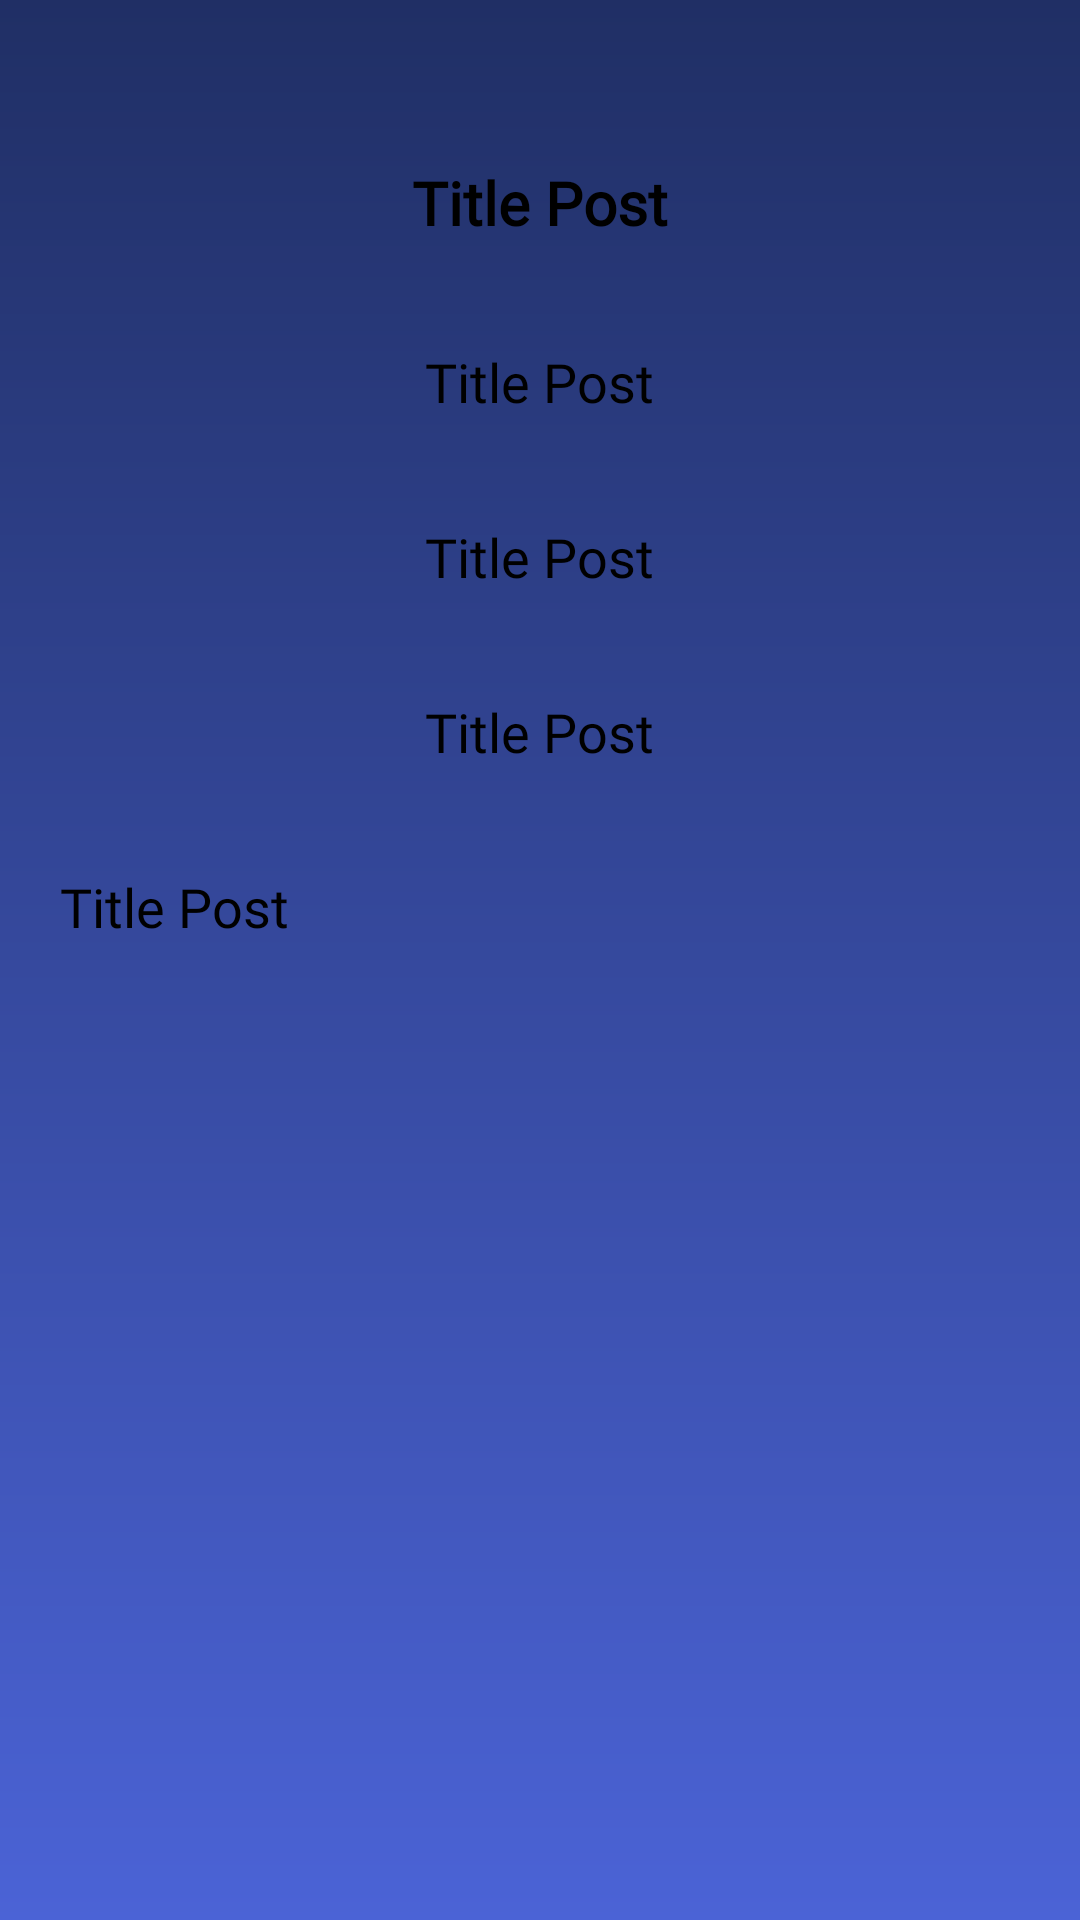

This screen was rendered from an Android layout file. Write that file and the resources it references.
<!-- AndroidManifest.xml: application theme AppTheme -->
<!-- res/layout/dialog_student_posts.xml -->
<?xml version="1.0" encoding="utf-8"?>
<RelativeLayout xmlns:android="http://schemas.android.com/apk/res/android"
    android:layout_width="match_parent"
    android:layout_height="match_parent"
    android:background="@drawable/background_linear1"
    android:padding="20dp">

    <TextView
        android:id="@+id/postTitle"
        android:layout_width="wrap_content"
        android:layout_height="wrap_content"
        android:layout_alignParentTop="true"
        android:layout_centerHorizontal="true"
        android:layout_marginTop="34dp"
        android:fontFamily="@font/bensenhand_font"
        android:text="Title Post"
        android:textColor="#000"
        android:textSize="20sp"
        android:textStyle="bold"
        />
    <TextView
        android:id="@+id/postName"
        android:layout_width="wrap_content"
        android:layout_height="wrap_content"
        android:layout_centerHorizontal="true"
        android:layout_marginTop="34dp"
        android:fontFamily="@font/bensenhand_font"
        android:text="Title Post"
        android:textColor="#000"
        android:textSize="18sp"
        android:layout_below="@+id/postTitle"/>
    <TextView
        android:id="@+id/postClass"
        android:layout_width="wrap_content"
        android:layout_height="wrap_content"
        android:layout_centerHorizontal="true"
        android:layout_marginTop="34dp"
        android:fontFamily="@font/bensenhand_font"
        android:text="Title Post"
        android:textColor="#000"
        android:textSize="18sp"
        android:layout_below="@id/postName"/>
    <TextView
        android:id="@+id/postAddress"
        android:layout_width="wrap_content"
        android:layout_height="wrap_content"
        android:layout_centerHorizontal="true"
        android:layout_marginTop="34dp"
        android:fontFamily="@font/bensenhand_font"
        android:text="Title Post"
        android:textColor="#000"
        android:textSize="18sp"
        android:layout_below="@+id/postClass"/>
    <ScrollView
        android:layout_width="match_parent"
        android:layout_height="match_parent"
        android:layout_below="@id/postAddress"
        android:layout_centerHorizontal="true">
        <TextView
            android:id="@+id/postBody"
            android:layout_width="wrap_content"
            android:layout_height="wrap_content"
            android:layout_marginTop="34dp"
            android:fontFamily="@font/bensenhand_font"
            android:text="Title Post"
            android:textColor="#000"
            android:textSize="18sp" />

    </ScrollView>


</RelativeLayout>
<!-- resources referenced by this layout -->
<resources>
  <!-- drawable background_linear1 (drawable) -->
  <?xml version="1.0" encoding="utf-8"?>
  <shape xmlns:android="http://schemas.android.com/apk/res/android">
      <gradient
          android:endColor="#202F65"
          android:startColor="#4B63D6"
          android:angle="90"/>
  </shape>
  <style name="AppTheme" parent="Theme.AppCompat.DayNight.NoActionBar">
          
          <item name="colorPrimary">@color/colorPrimary</item>
          <item name="colorPrimaryDark">@color/colorPrimaryDark</item>
          <item name="colorAccent">@color/colorAccent</item>
      </style>
  <color name="colorPrimary">#4b7cf7</color>
  <color name="colorPrimaryDark">#202F65</color>
  <color name="colorAccent">#2e38c2</color>
</resources>
